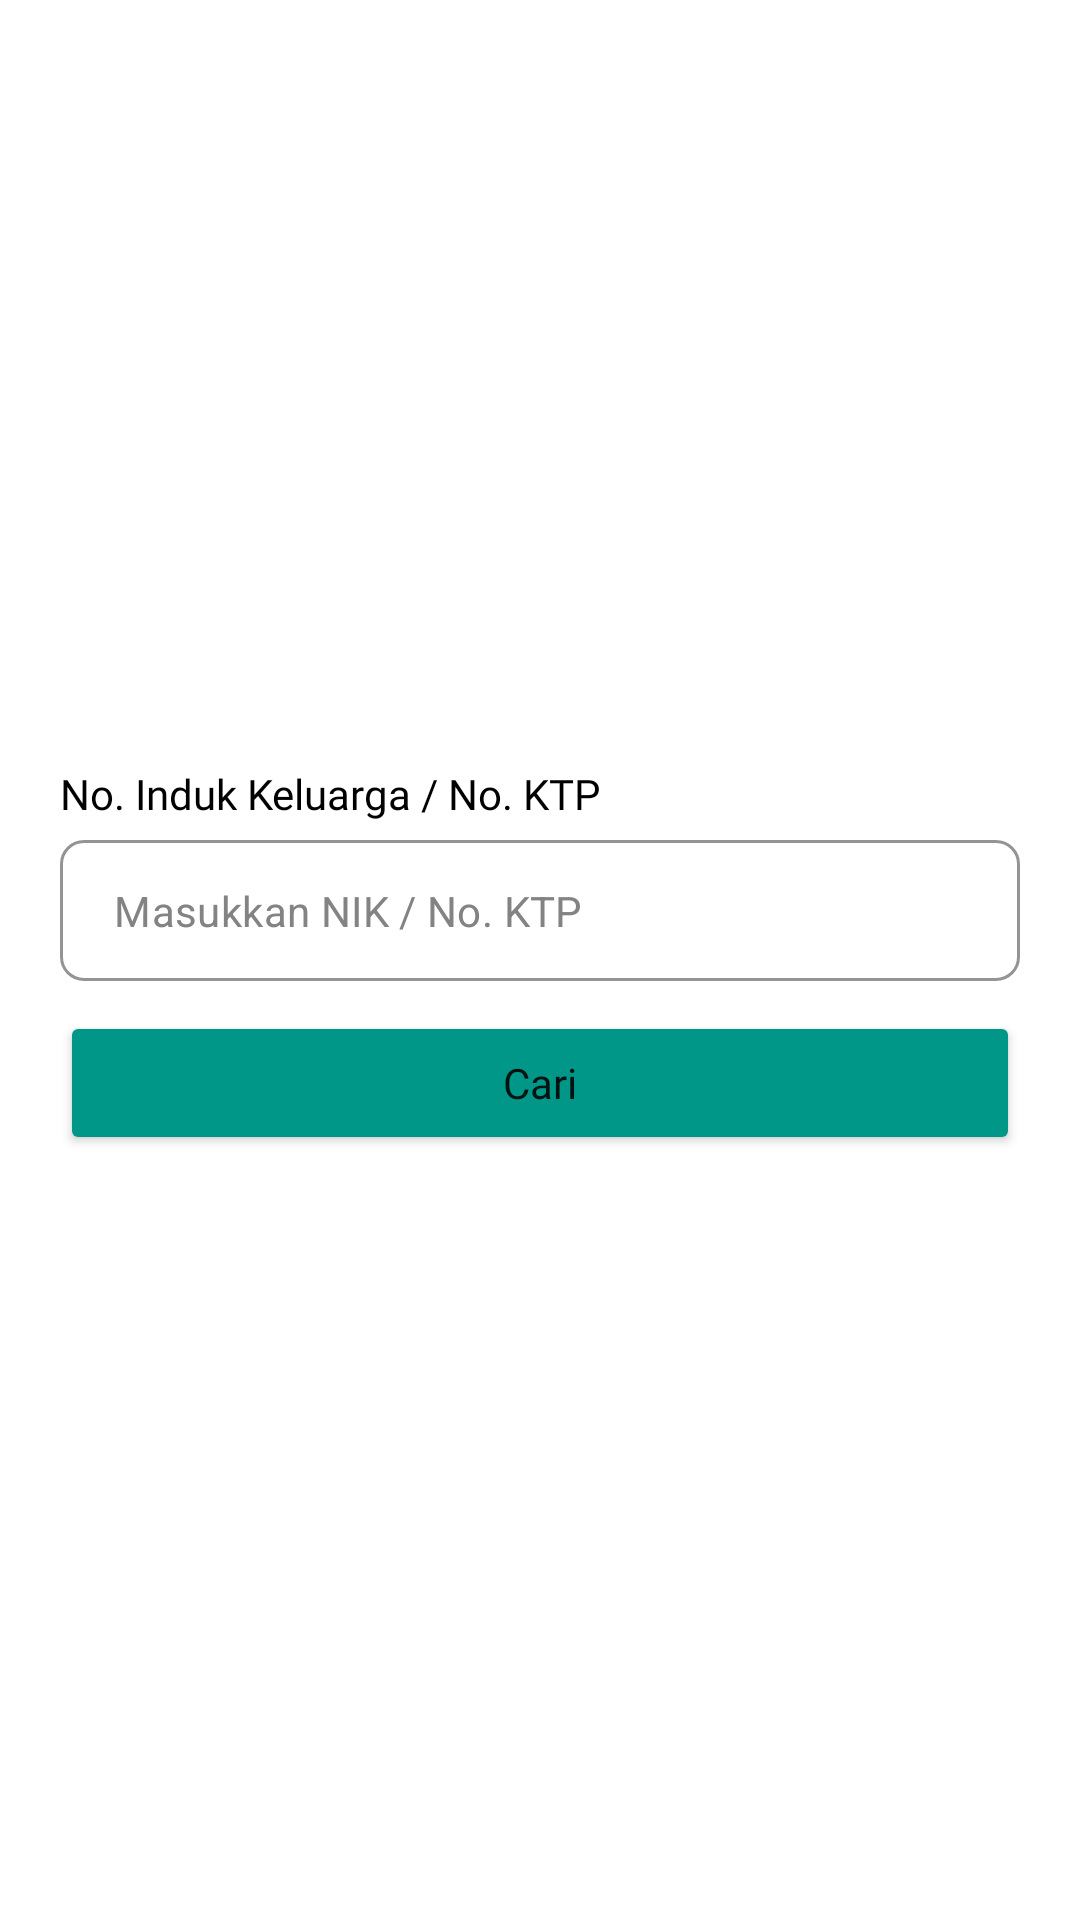

Reconstruct the res/layout file that produces this screen, plus the resources it refers to.
<!-- AndroidManifest.xml: application theme CusTheme -->
<!-- res/layout/fragment_old_patient_sign_up.xml -->
<?xml version="1.0" encoding="utf-8"?>
<RelativeLayout xmlns:android="http://schemas.android.com/apk/res/android"
    xmlns:tools="http://schemas.android.com/tools"
    android:layout_width="match_parent"
    android:layout_height="match_parent"
    xmlns:app="http://schemas.android.com/apk/res-auto"
    android:background="#FFFFFF"
    tools:context=".fragment.OldPatientSignUpFragment">

    <ScrollView
        android:layout_width="match_parent"
        android:layout_height="match_parent"
        android:fillViewport="true">

        <RelativeLayout
            android:layout_width="match_parent"
            android:layout_height="wrap_content"
            android:padding="20dp">

            <ImageView
                android:id="@+id/btn_back_signup"
                android:layout_width="wrap_content"
                android:layout_height="wrap_content"
                android:layout_alignParentStart="true"
                android:layout_marginBottom="25dp"
                android:src="@drawable/ic_arrow_back" />

            <LinearLayout
                android:layout_width="match_parent"
                android:layout_height="wrap_content"
                android:layout_centerInParent="true"
                android:orientation="vertical">

                <TextView
                    android:layout_width="match_parent"
                    android:layout_height="wrap_content"
                    android:layout_marginBottom="3dp"
                    android:fontFamily="@font/poppins"
                    android:text="No. Induk Keluarga / No. KTP"
                    android:textColor="#000000" />

                <com.google.android.material.textfield.TextInputLayout
                    android:layout_width="match_parent"
                    android:layout_height="wrap_content"
                    android:layout_marginTop="3dp"
                    android:layout_marginBottom="10dp"
                    android:theme="@style/cusTxtInLay"
                    app:boxBackgroundColor="#FFFFFF"
                    app:boxBackgroundMode="outline"
                    app:boxCornerRadiusBottomEnd="8dp"
                    app:boxCornerRadiusBottomStart="8dp"
                    app:boxCornerRadiusTopEnd="8dp"
                    app:boxCornerRadiusTopStart="8dp"
                    app:boxStrokeColor="#838383"
                    app:endIconMode="clear_text"
                    app:endIconTint="#838383"
                    app:hintAnimationEnabled="false"
                    app:hintEnabled="false">

                    <com.google.android.material.textfield.TextInputEditText
                        android:id="@+id/search_nik"
                        android:layout_width="match_parent"
                        android:layout_height="wrap_content"
                        android:hint="Masukkan NIK / No. KTP"
                        android:inputType="number"
                        android:paddingStart="18dp"
                        android:paddingTop="14dp"
                        android:paddingEnd="18dp"
                        android:paddingBottom="14dp"
                        android:textColor="#000000"
                        android:textColorHint="#838383"
                        android:textSize="14sp" />

                </com.google.android.material.textfield.TextInputLayout>

                <Button
                    android:id="@+id/btn_search_nik"
                    android:layout_width="match_parent"
                    android:layout_height="wrap_content"
                    android:backgroundTint="#009688"
                    android:fontFamily="@font/poppins"
                    android:paddingTop="12dp"
                    android:paddingBottom="12dp"
                    android:text="Cari"
                    android:textAllCaps="false"
                    android:textSize="14sp"
                    app:cornerRadius="7dp"
                    app:rippleColor="#00BCAA" />

            </LinearLayout>

        </RelativeLayout>

    </ScrollView>

</RelativeLayout>
<!-- resources referenced by this layout -->
<resources>
  <style name="cusTxtInLay" parent="Widget.Design.TextInputLayout">
          <item name="colorControlActivated">#000000</item>
          <item name="backgroundTint">#FFFFFF</item>
      </style>
  <style name="CusTheme" parent="Theme.MaterialComponents.Light.NoActionBar">
          <item name="android:windowLayoutInDisplayCutoutMode" tools:targetApi="o_mr1">shortEdges</item>
          <item name="android:windowTranslucentStatus">true</item>
          <item name="android:windowTranslucentNavigation">true</item>
          <item name="android:windowLightStatusBar">true</item>
          <item name="android:popupMenuStyle">@style/PopupMenu</item>
      </style>
  <style name="PopupMenu" parent="Widget.AppCompat.Light.PopupMenu">
          <item name="android:popupBackground">#FFFFFF</item>
      </style>
</resources>
